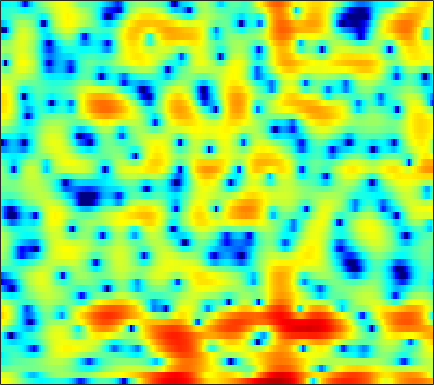

Source data for this figure (header and first rows):
5.2273, 5.0158, 4.6484, 4.2009, 3.8118, 3.207, 2.5195, 1.9276, 1.0449, 0.16464, -0.72524, -1.3977, -2.2638, -3.1094, -3.6934, -4.3864, -4.9645, -5.2212, -5.3302, -5.3359, -5.1641, -4.9276, -4.6239, -4.3051
3.409, 3.424, 3.32, 3.074, 2.785, 2.267, 1.584, 0.9668, -0.01233, -1.183, -2.561, -3.702, -5.325, -6.877, -7.696, -7.947, -7.226, -6.329, -4.985, -3.725, -2.603, -1.865, -1.01, -0.3214
-1.816, -1.431, -1.022, -0.7238, -0.5592, -0.4175, -0.3514, -0.3374, -0.3673, -0.4205, -0.4909, -0.5369, -0.5785, -0.5846, -0.5542, -0.4667, -0.3289, -0.201, 0.002815, 0.2242, 0.452, 0.6122, 0.8065, 0.9616
-4.949, -4.329, -3.591, -2.969, -2.577, -2.151, -1.831, -1.646, -1.455, -1.318, -1.208, -1.134, -1.025, -0.8881, -0.76, -0.5441, -0.2822, -0.05496, 0.2702, 0.6255, 0.9826, 1.24, 1.557, 1.815
-6.193, -5.194, -4.179, -3.438, -3.04, -2.701, -2.555, -2.566, -2.72, -3.055, -3.534, -3.969, -4.603, -5.162, -5.412, -5.348, -4.724, -3.959, -2.734, -1.454, -0.251, 0.5726, 1.544, 2.363
-3.593, -3.411, -3.257, -3.198, -3.203, -3.28, -3.459, -3.677, -4.096, -4.718, -5.607, -6.518, -8.229, -10.68, -13.17, -16.03, -13.49, -10.16, -6.532, -3.766, -1.613, -0.2992, 1.148, 2.318
-3.104, -3.885, -4.946, -5.884, -6.401, -6.787, -6.793, -6.609, -6.257, -5.918, -5.648, -5.503, -5.342, -5.136, -4.915, -4.464, -3.785, -3.131, -2.115, -1.027, 0.07867, 0.8585, 1.805, 2.633
-2.514, -4.543, -8.16, -13.89, -22.46, -20.65, -13.16, -10.46, -8.203, -6.814, -5.833, -5.292, -4.659, -4.063, -3.597, -2.879, -2.07, -1.413, -0.4953, 0.4063, 1.277, 1.882, 2.604, 3.219
2.546, 1.374, -0.2292, -1.72, -2.657, -3.631, -4.293, -4.69, -5.211, -5.849, -6.666, -7.328, -8.086, -8.339, -7.962, -6.738, -5.092, -3.817, -2.211, -0.7738, 0.4518, 1.209, 2.054, 2.697
6.119, 5.285, 4.113, 2.87, 1.894, 0.5201, -0.9447, -2.128, -3.866, -5.892, -8.288, -10.51, -14.36, -18.98, -18.52, -13.26, -9.111, -6.742, -4.353, -2.534, -1.182, -0.4214, 0.3061, 0.7293
7.448, 6.755, 5.71, 4.499, 3.488, 1.983, 0.2733, -1.169, -3.351, -5.73, -8.308, -10.06, -11.54, -11.43, -10.45, -8.571, -6.555, -5.097, -3.4, -2.036, -1.114, -0.7175, -0.5887, -0.9724
6.253, 5.715, 4.873, 3.889, 3.047, 1.774, 0.2888, -0.9973, -2.975, -5.403, -8.446, -11.07, -13.5, -11.83, -9.371, -6.473, -4.173, -2.834, -1.437, -0.4204, 0.2272, 0.4764, 0.4605, 0.05488
2.341, 1.901, 1.241, 0.5521, 0.03148, -0.6526, -1.292, -1.74, -2.316, -2.816, -3.177, -3.319, -3.251, -2.868, -2.406, -1.643, -0.8205, -0.2191, 0.4897, 1.046, 1.426, 1.596, 1.659, 1.55
-2.654, -3.363, -4.293, -5.123, -5.584, -5.828, -5.609, -5.207, -4.469, -3.612, -2.757, -2.135, -1.336, -0.5795, -0.04258, 0.6338, 1.22, 1.611, 2.043, 2.358, 2.546, 2.603, 2.578, 2.442
-8.198, -9.521, -11.66, -14.73, -18.14, -21.73, -16.06, -12.16, -8.379, -5.636, -3.54, -2.253, -0.8385, 0.3188, 1.033, 1.825, 2.438, 2.791, 3.114, 3.282, 3.301, 3.206, 2.962, 2.589
-16.25, -15.91, -14.69, -13.85, -13.43, -12.45, -10.57, -8.791, -6.351, -4.131, -2.255, -1.052, 0.3053, 1.419, 2.112, 2.849, 3.405, 3.695, 3.915, 3.936, 3.747, 3.464, 2.872, 2.03
-11.74, -11.28, -9.749, -8.2, -7.191, -5.973, -4.822, -3.957, -2.797, -1.679, -0.6125, 0.1418, 1.058, 1.871, 2.41, 3.014, 3.479, 3.727, 3.915, 3.912, 3.685, 3.355, 2.644, 1.556
-2.82, -3.118, -3.324, -3.347, -3.286, -3.145, -2.935, -2.742, -2.408, -2.021, -1.557, -1.166, -0.596, -8.0004e-05, 0.4458, 1.032, 1.562, 1.911, 2.291, 2.55, 2.651, 2.61, 2.384, 1.947
0.3353, -0.1708, -0.8716, -1.619, -2.202, -3.011, -3.823, -4.401, -5.043, -5.414, -5.441, -5.25, -4.75, -4.09, -3.526, -2.731, -1.886, -1.236, -0.3889, 0.4038, 1.11, 1.556, 2.031, 2.369
1.908, 1.213, 0.113, -1.216, -2.401, -4.285, -6.638, -8.768, -12.09, -14.93, -14.86, -13.42, -11.59, -10.28, -9.527, -8.57, -7.34, -6.165, -4.404, -2.618, -0.9797, 0.1011, 1.333, 2.317
2.825, 2.078, 0.8752, -0.5908, -1.898, -3.969, -6.522, -8.789, -12.36, -15.37, -15.69, -14.8, -14.05, -14.51, -16.04, -20.77, -23.03, -15.83, -9.704, -5.697, -2.819, -1.134, 0.6524, 2.023
3.099, 2.406, 1.362, 0.1789, -0.7829, -2.15, -3.557, -4.611, -5.934, -7.021, -7.875, -8.374, -8.986, -9.602, -10.06, -10.31, -9.666, -8.401, -6.193, -3.916, -1.855, -0.5372, 0.9216, 2.072
2.554, 1.856, 0.8768, -0.1192, -0.8495, -1.776, -2.624, -3.195, -3.807, -4.32, -4.689, -4.88, -5.01, -4.983, -4.856, -4.475, -3.822, -3.174, -2.125, -0.9755, 0.151, 0.9505, 1.864, 2.567
1.081, 0.1429, -1.139, -2.324, -3.102, -3.896, -4.381, -4.534, -4.574, -4.484, -4.326, -4.201, -4.012, -3.784, -3.528, -3.059, -2.362, -1.699, -0.6736, 0.4293, 1.494, 2.21, 3.01, 3.561
-2.011, -3.727, -6.242, -8.799, -10.43, -11.67, -11.2, -10.17, -8.646, -7.248, -6.259, -5.843, -5.692, -5.948, -6.245, -6.45, -5.764, -4.52, -2.372, -0.2617, 1.56, 2.662, 3.799, 4.553
-6.021, -8.856, -13.56, -19.55, -24.73, -32.18, -23.94, -18.04, -13.02, -9.811, -7.918, -7.164, -7.042, -8.086, -10.03, -15.47, -17.93, -10.68, -4.891, -1.268, 1.212, 2.587, 3.898, 4.745
-6.538, -8.866, -12.79, -17.43, -19.75, -18.51, -15.03, -12.62, -9.832, -7.525, -5.876, -4.964, -4.192, -3.819, -3.71, -3.436, -2.741, -1.874, -0.4414, 1.018, 2.304, 3.076, 3.843, 4.308
-3.953, -4.686, -5.639, -6.389, -6.688, -6.64, -6.1, -5.452, -4.416, -3.392, -2.431, -1.798, -1.08, -0.4756, -0.04919, 0.4697, 0.9933, 1.395, 1.928, 2.406, 2.791, 2.988, 3.11, 3.04
-1.971, -2.059, -2.199, -2.296, -2.303, -2.175, -1.899, -1.624, -1.152, -0.6514, -0.1168, 0.2556, 0.7321, 1.157, 1.446, 1.776, 2.036, 2.178, 2.287, 2.304, 2.19, 2.016, 1.633, 1.069
-0.7082, -0.6686, -0.6573, -0.6364, -0.5916, -0.4715, -0.2796, -0.09161, 0.2217, 0.5848, 0.9589, 1.238, 1.581, 1.871, 2.022, 2.159, 2.2, 2.164, 2.02, 1.758, 1.353, 0.9414, 0.2245, -0.7217
0.1621, 0.06219, -0.1074, -0.2819, -0.3774, -0.4247, -0.3206, -0.1159, 0.2567, 0.7333, 1.217, 1.568, 1.952, 2.225, 2.346, 2.376, 2.264, 2.093, 1.761, 1.309, 0.7698, 0.2964, -0.4287, -1.331
0.7634, 0.3179, -0.4568, -1.39, -2.097, -2.791, -2.854, -2.421, -1.394, -0.2124, 0.8868, 1.564, 2.253, 2.663, 2.809, 2.753, 2.426, 2.014, 1.292, 0.4715, -0.2702, -0.6722, -0.9726, -1.096
0.8252, 0.03429, -1.545, -3.963, -6.7, -12.99, -18.44, -10.95, -5.325, -2.089, 0.07292, 1.213, 2.269, 2.856, 3.015, 2.846, 2.198, 1.337, -0.425, -3.03, -6.34, -7.785, -5.793, -2.777
-1.005, -1.614, -2.7, -4.079, -5.231, -6.522, -6.797, -6.138, -4.582, -2.965, -1.534, -0.6544, 0.2764, 0.9371, 1.187, 1.212, 0.8213, 0.2087, -1.123, -3.104, -5.41, -6.17, -4.536, -1.885
-4.016, -4.437, -4.91, -5.3, -5.538, -5.71, -5.729, -5.672, -5.409, -5.001, -4.458, -3.926, -3.104, -2.242, -1.606, -0.8965, -0.3968, -0.1633, -0.01548, 0.05725, 0.1832, 0.401, 0.9167, 1.629
-9.364, -9.913, -9.503, -8.572, -7.966, -7.55, -7.587, -7.865, -8.642, -9.662, -10.45, -10.22, -8.602, -6.368, -4.716, -2.816, -1.29, -0.3712, 0.6209, 1.408, 2.066, 2.49, 2.99, 3.426
-18.5, -20.04, -13.47, -10.04, -8.653, -7.817, -7.864, -8.418, -10.02, -13.07, -18.68, -21.2, -13.97, -8.824, -6.182, -3.55, -1.567, -0.3665, 0.9373, 1.971, 2.78, 3.269, 3.772, 4.109
-4.367, -4.92, -5.127, -4.992, -4.901, -4.93, -5.194, -5.587, -6.267, -6.96, -7.368, -7.248, -6.468, -5.192, -4.072, -2.587, -1.208, -0.268, 0.8398, 1.77, 2.522, 2.977, 3.432, 3.711
0.6041, 0.1459, -0.3896, -0.8913, -1.267, -1.801, -2.397, -2.881, -3.521, -4.07, -4.442, -4.571, -4.445, -3.958, -3.442, -2.57, -1.588, -0.8628, 0.04946, 0.8503, 1.532, 1.941, 2.355, 2.618
3.438, 3.111, 2.592, 1.956, 1.411, 0.5573, -0.443, -1.275, -2.494, -3.808, -5.094, -5.92, -6.505, -6.263, -5.648, -4.452, -3.172, -2.275, -1.231, -0.3792, 0.2772, 0.6555, 1.024, 1.272
5.32, 5.17, 4.755, 4.104, 3.462, 2.375, 1.013, -0.2078, -2.194, -4.732, -8.154, -11.79, -19.25, -16.44, -11.55, -7.539, -5.029, -3.704, -2.49, -1.71, -1.283, -1.128, -1.01, -0.9235
6.208, 6.206, 5.9, 5.266, 4.569, 3.39, 1.896, 0.5782, -1.437, -3.668, -6.03, -7.71, -9.212, -8.985, -7.907, -6.165, -4.694, -3.916, -3.334, -3.355, -3.907, -4.628, -5.777, -6.531
6.546, 6.557, 6.251, 5.573, 4.819, 3.478, 1.76, 0.2286, -2.019, -4.325, -6.127, -6.813, -6.723, -5.999, -5.225, -4.272, -3.575, -3.292, -3.345, -4.052, -5.602, -7.56, -12.23, -23.05
6.315, 6.292, 5.961, 5.271, 4.503, 3.071, 1.141, -0.7538, -4.133, -9.301, -20.88, -21.1, -10.94, -6.913, -5.13, -3.599, -2.697, -2.367, -2.343, -2.696, -3.426, -4.149, -5.13, -5.736
5.009, 5.016, 4.788, 4.284, 3.721, 2.725, 1.406, 0.2166, -1.591, -3.464, -4.858, -5.184, -4.728, -3.77, -3.105, -2.393, -1.942, -1.786, -1.78, -1.966, -2.268, -2.527, -2.825, -3.029
3.613, 3.63, 3.523, 3.287, 3.031, 2.599, 2.048, 1.587, 0.9356, 0.3178, -0.1892, -0.4621, -0.6855, -0.8277, -0.8977, -1.022, -1.249, -1.475, -1.839, -2.28, -2.726, -3.034, -3.379, -3.613
2.524, 2.355, 2.2, 2.173, 2.223, 2.325, 2.436, 2.476, 2.451, 2.344, 2.147, 1.94, 1.605, 1.169, 0.7807, 0.1419, -0.6345, -1.305, -2.302, -3.348, -4.361, -5.012, -5.644, -5.947
0.4347, -0.598, -1.294, -0.8225, 0.05247, 1.348, 2.469, 3.115, 3.719, 4.034, 4.091, 3.976, 3.609, 3.029, 2.418, 1.382, 0.07567, -1.118, -3.042, -5.383, -8.099, -10.14, -11.8, -11.28
-2.926, -7.753, -25.18, -7.941, -3.388, 0.1316, 2.289, 3.38, 4.36, 4.897, 5.085, 5.01, 4.622, 3.943, 3.213, 1.971, 0.377, -1.092, -3.488, -6.532, -10.58, -14.62, -19.36, -15.7
0.4944, -0.5091, -1.163, -0.7735, -0.004528, 1.262, 2.404, 3.114, 3.802, 4.189, 4.277, 4.15, 3.726, 2.977, 2.234, 0.9573, -0.624, -1.987, -4.051, -6.213, -8.305, -9.619, -10.66, -10.72
1.7, 1.35, 1.171, 1.308, 1.594, 2.086, 2.648, 3.039, 3.443, 3.665, 3.642, 3.455, 2.985, 2.22, 1.464, 0.1801, -1.427, -2.847, -5, -7.487, -10.21, -12.12, -13.65, -13.07
0.07103, -0.05171, 0.08778, 0.5416, 1.036, 1.769, 2.508, 2.982, 3.475, 3.759, 3.803, 3.662, 3.214, 2.508, 1.769, 0.5497, -1.003, -2.394, -4.602, -7.372, -11.12, -15.15, -21.22, -16.22
-5.734, -5.972, -5.31, -3.625, -2.149, -0.2584, 1.277, 2.189, 3.082, 3.619, 3.841, 3.8, 3.461, 2.824, 2.154, 1.023, -0.3118, -1.427, -2.997, -4.548, -5.847, -6.474, -6.647, -5.96
-14.48, -21.3, -18.97, -9.496, -5.759, -2.442, -0.1987, 1.024, 2.176, 2.871, 3.168, 3.155, 2.872, 2.225, 1.535, 0.3009, -1.227, -2.553, -4.35, -5.768, -6.147, -5.665, -4.419, -2.905
-7.897, -7.656, -6.702, -5.075, -3.72, -1.951, -0.5441, 0.2739, 1.079, 1.579, 1.769, 1.726, 1.428, 0.8314, 0.1542, -1.116, -3.012, -4.994, -9.11, -17.91, -19.36, -10.97, -5.686, -2.48
-4.258, -4.078, -3.665, -3.104, -2.636, -2.048, -1.531, -1.232, -0.9935, -0.8992, -0.9023, -0.9539, -1.129, -1.366, -1.641, -2.181, -2.982, -3.729, -4.789, -5.479, -5.136, -4.155, -2.341, -0.4946
-3.877, -3.808, -3.643, -3.421, -3.256, -3.199, -3.276, -3.47, -3.924, -4.545, -5.106, -5.322, -5.166, -4.609, -4.07, -3.384, -2.789, -2.445, -2.002, -1.506, -0.8748, -0.2988, 0.5837, 1.537
-5.774, -5.624, -5.227, -4.77, -4.505, -4.332, -4.607, -5.175, -6.532, -8.864, -12.73, -16.2, -14.27, -9.554, -6.971, -4.545, -2.847, -1.882, -0.8739, -0.04906, 0.6883, 1.225, 1.926, 2.605
